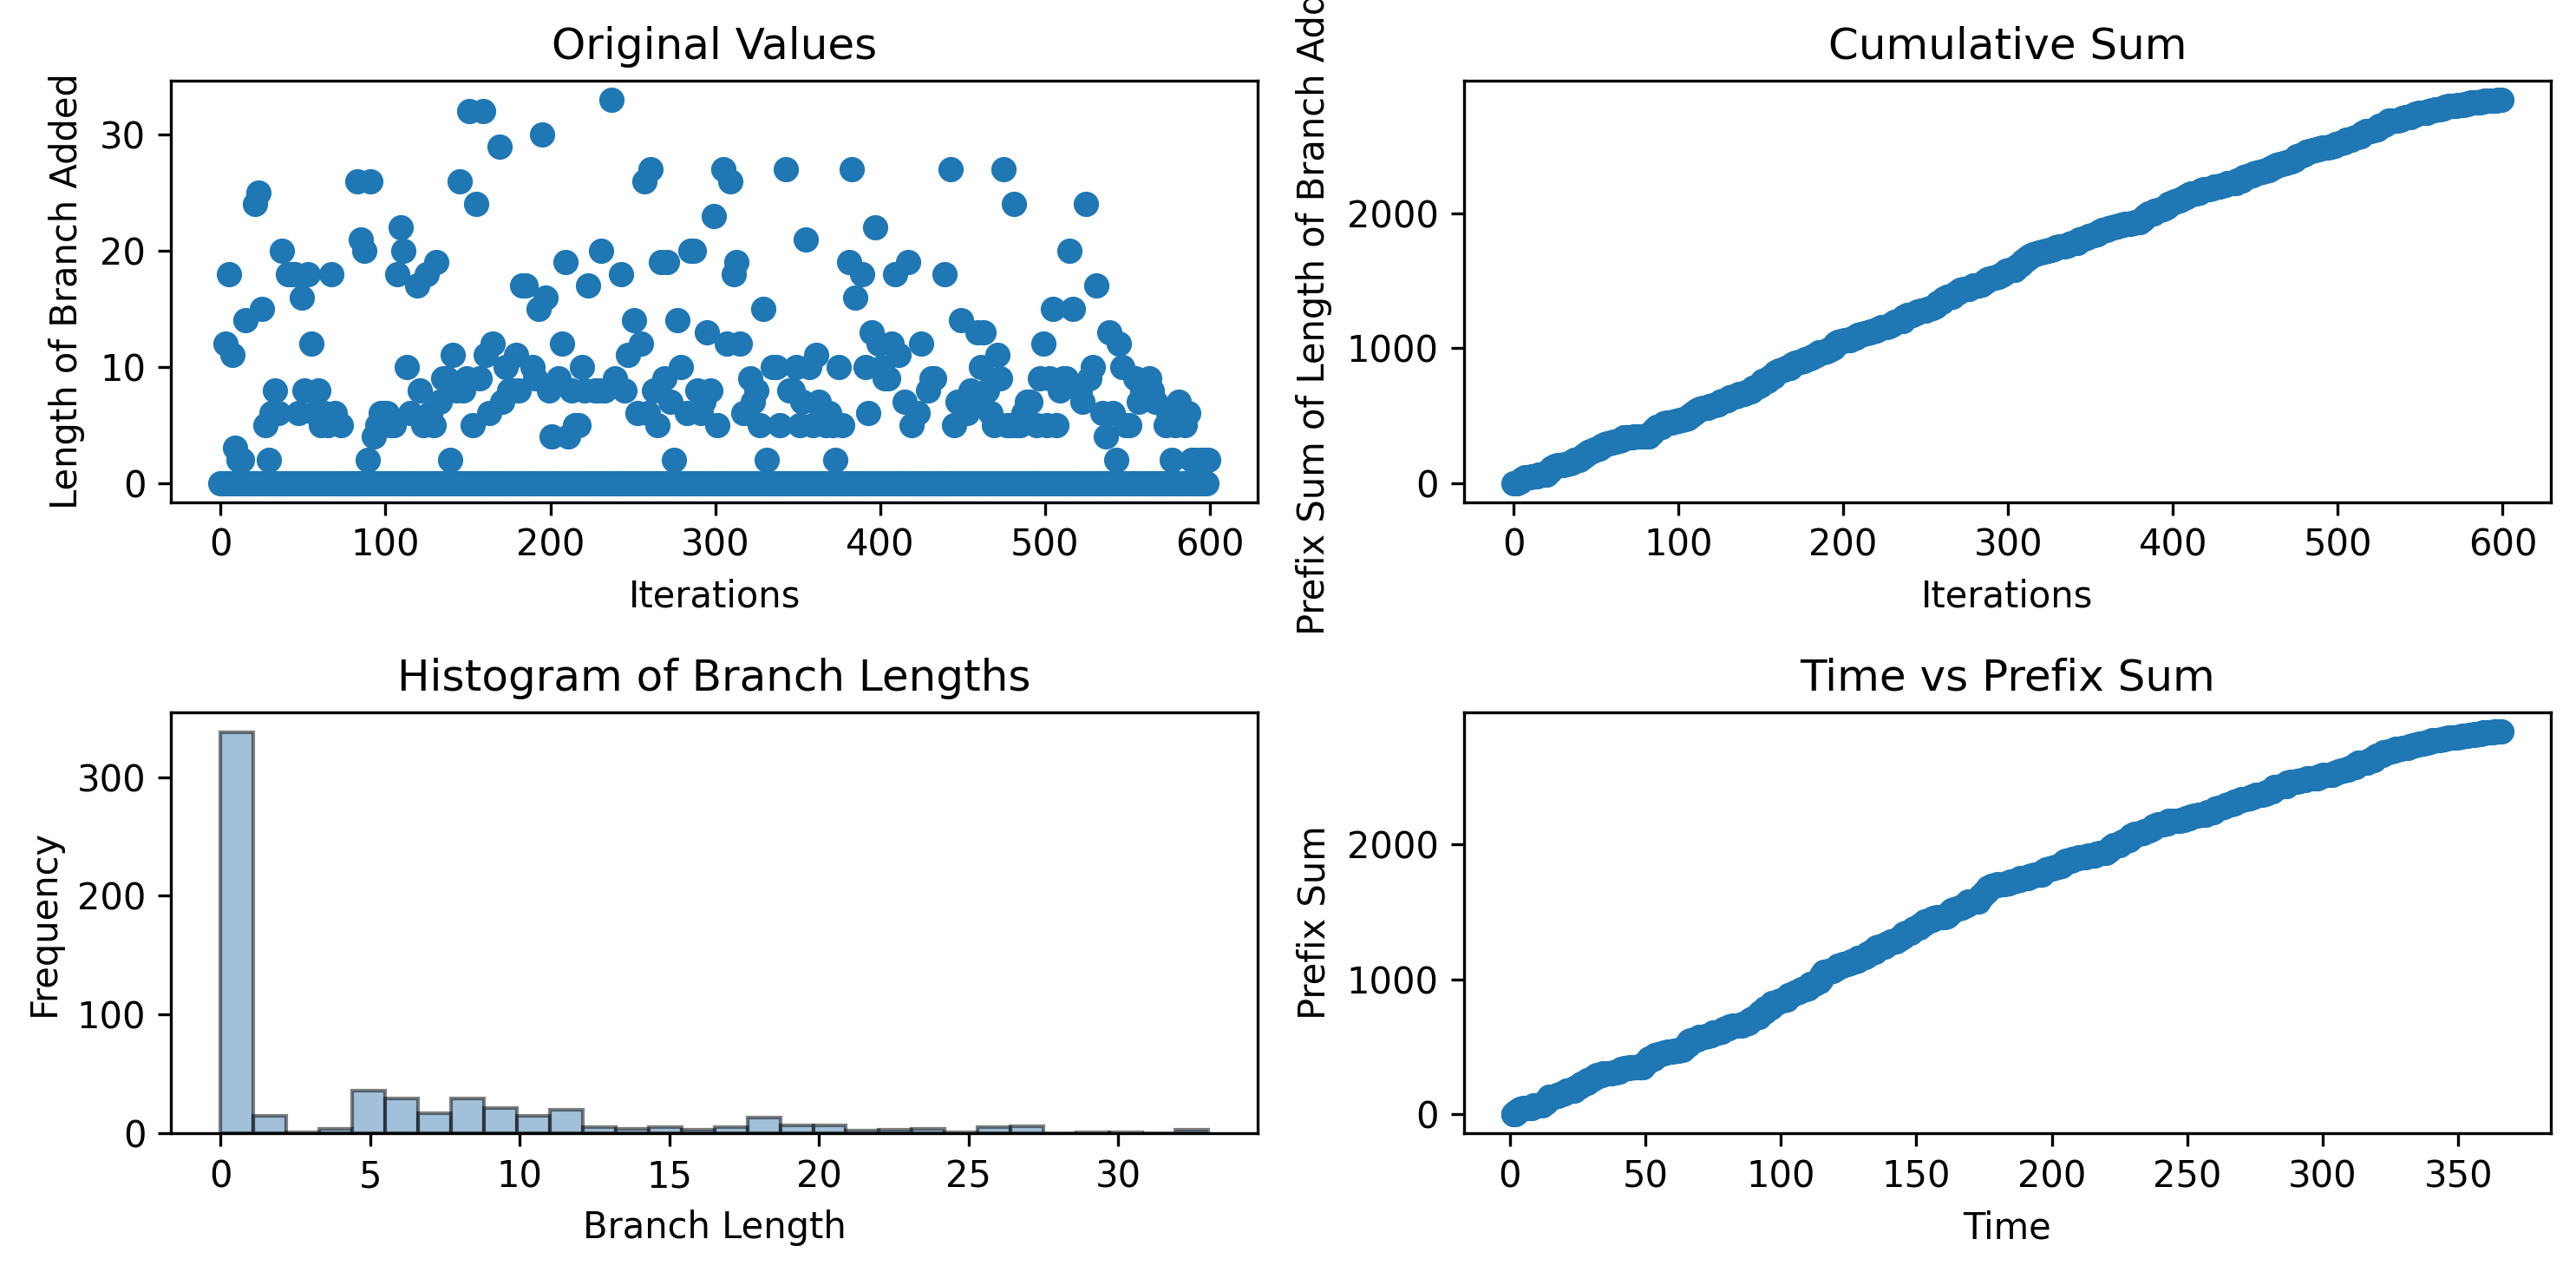

Source data for this figure (header and first rows):
0, 0, 0, 12, 0, 18, 0, 11, 0, 3, 0, 2, 0, 2, 0, 14, 0, 0, 0, 0, 0, 24, 0, 25
1.313, 1.313, 1.959, 1.959, 2.64, 3.098, 3.785, 3.786, 4.459, 4.942, 5.704, 6.147, 6.862, 7.369, 8.119, 8.597, 9.307, 9.307, 10.04, 10.04, 12, 12.49, 13.22, 13.69
